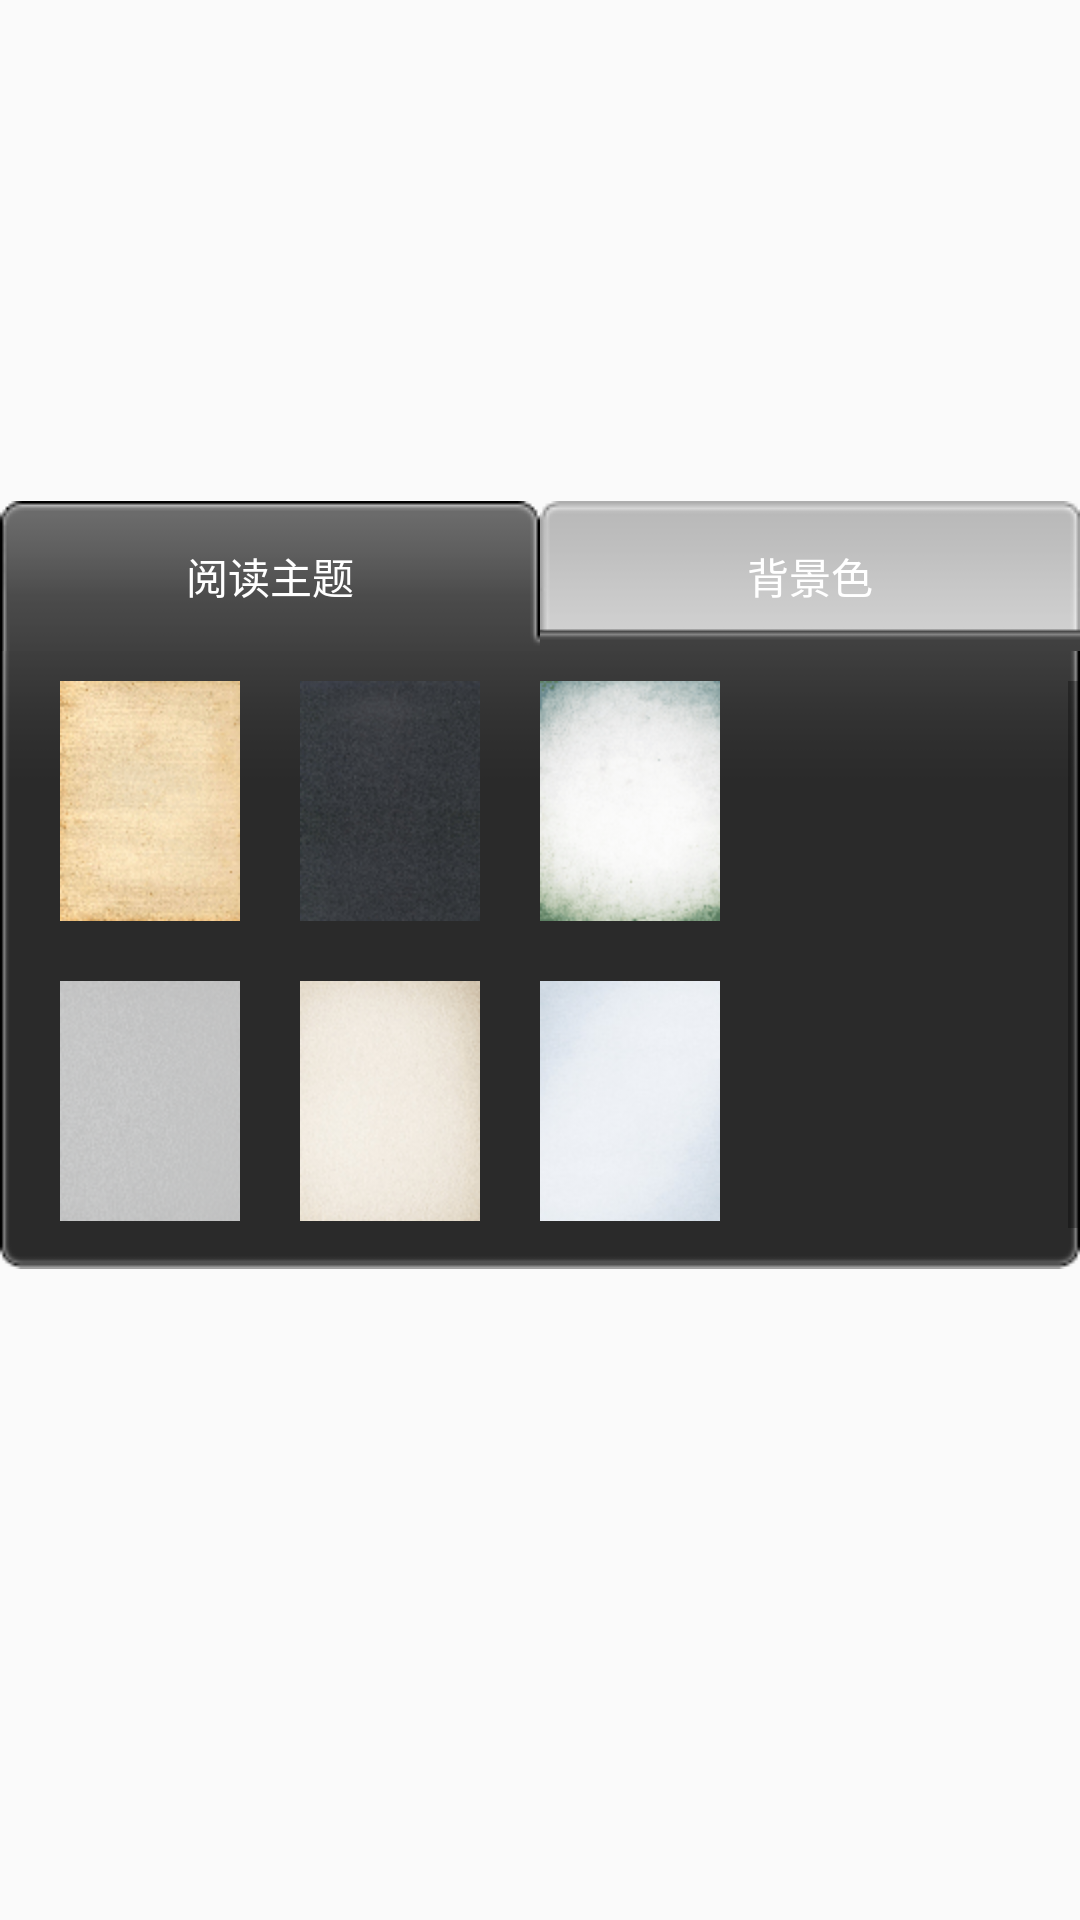

Android layout source for this screen:
<!-- AndroidManifest.xml: application theme AppTheme -->
<!-- res/layout/layout_page_background.xml -->
<?xml version="1.0" encoding="utf-8"?>
<RelativeLayout xmlns:android="http://schemas.android.com/apk/res/android"
    android:layout_width="fill_parent"
    android:layout_height="fill_parent"
    android:background="@android:color/transparent"
    >
    
    <LinearLayout android:id="@+id/page_bg_color"
	    android:layout_width="wrap_content"
	    android:layout_height="wrap_content"
	    android:orientation="vertical"
	    android:layout_centerInParent="true"
	    android:gravity="center"
	    android:background="@drawable/menu_bg_body"
	    android:visibility="invisible"
	    >
    </LinearLayout>
    
    <ScrollView android:id="@+id/page_bg_image"
	    android:layout_width="wrap_content"
	    android:layout_height="wrap_content"
	    android:layout_alignLeft="@+id/page_bg_color"
	    android:layout_alignRight="@+id/page_bg_color"
	    android:layout_alignTop="@+id/page_bg_color"
	    android:layout_alignBottom="@+id/page_bg_color"
	    android:background="@drawable/menu_bg_body"
	    android:paddingTop="10dp"
	    android:paddingBottom="10dp"
		>
        <TableLayout android:id="@+id/page_bg_image_list"
		    android:layout_width="fill_parent"
		    android:layout_height="wrap_content"
			>
			<TableRow >
			    <ImageButton android:id="@+id/page_bg_1"
					style="@style/bg_button"
			        android:background="@drawable/page_bg_1_p"
			        />
			    <ImageButton android:id="@+id/page_bg_2"
					style="@style/bg_button"
			        android:background="@drawable/page_bg_2_p"
			        />
			    <ImageButton android:id="@+id/page_bg_3"
					style="@style/bg_button"
			        android:background="@drawable/page_bg_3_p"
			        />
			</TableRow>
			<TableRow >
			    <ImageButton android:id="@+id/page_bg_4"
					style="@style/bg_button"
			        android:background="@drawable/page_bg_4_p"
			        />
			    <ImageButton android:id="@+id/page_bg_5"
					style="@style/bg_button"
			        android:background="@drawable/page_bg_5_p"
			        />
			    <ImageButton android:id="@+id/page_bg_6"
					style="@style/bg_button"
			        android:background="@drawable/page_bg_6_p"
			        />
			</TableRow>
        </TableLayout>
    </ScrollView>
    
    <ImageView 
	    android:layout_width="wrap_content"
	    android:layout_height="wrap_content"
	    android:layout_alignLeft="@+id/page_bg_color" 
	    android:layout_above="@+id/page_bg_color"
	    android:background="@drawable/menu_bg_title"
	    />
    <LinearLayout
	    android:layout_width="wrap_content"
	    android:layout_height="wrap_content"
	    android:orientation="horizontal"
	    android:layout_alignLeft="@+id/page_bg_color"
	    android:layout_above="@+id/page_bg_color"
	    >
        <Button android:id="@+id/page_bg_image_option"
            style="@style/menu_option"
            android:text="@string/page_menu_bg_image"
            />
        <Button android:id="@+id/page_bg_color_option"
            style="@style/menu_option_false"
            android:text="@string/page_menu_bg_color"
            />
    </LinearLayout>
</RelativeLayout>
<!-- resources referenced by this layout -->
<resources>
  <!-- drawable menu_bg_body: png bitmap (drawable, 3832 bytes) -->
  <!-- drawable menu_bg_title: png bitmap (drawable, 3101 bytes) -->
  <!-- drawable page_bg_1_p: png bitmap (drawable, 8853 bytes) -->
  <!-- drawable page_bg_2_p: png bitmap (drawable, 8811 bytes) -->
  <!-- drawable page_bg_3_p: png bitmap (drawable, 7625 bytes) -->
  <!-- drawable page_bg_4_p: png bitmap (drawable, 8331 bytes) -->
  <!-- drawable page_bg_5_p: png bitmap (drawable, 8710 bytes) -->
  <!-- drawable page_bg_6_p: png bitmap (drawable, 6747 bytes) -->
  <string name="page_menu_bg_color">背景色</string>
  <string name="page_menu_bg_image">阅读主题</string>
  <style name="bg_button" parent="@android:style/Widget.ImageButton">  
  		<item name="android:layout_width">60dp</item>
  		<item name="android:layout_height">80dp</item>
  		<item name="android:layout_marginLeft">20dp</item>
  		<item name="android:layout_marginBottom">20dp</item>
  	</style>
  <style name="menu_option" parent="@android:style/Widget.Button">  
  		<item name="android:layout_width">wrap_content</item>
  		<item name="android:layout_height">wrap_content</item>
  		<item name="android:textColor">@android:color/white</item>
  		<item name="android:background">@drawable/menu_option_bg</item>
  	</style>
  <style name="menu_option_false" parent="@android:style/Widget.Button">  
  		<item name="android:layout_width">wrap_content</item>
  		<item name="android:layout_height">wrap_content</item>
  		<item name="android:textColor">@android:color/white</item>
  		<item name="android:background">@drawable/menu_option_bg_false</item>
  	</style>
  <style name="AppTheme" parent="Theme.AppCompat.Light.DarkActionBar">
          
      </style>
  <!-- drawable menu_option_bg: png bitmap (drawable, 3468 bytes) -->
  <!-- drawable menu_option_bg_false: png bitmap (drawable, 3330 bytes) -->
</resources>
